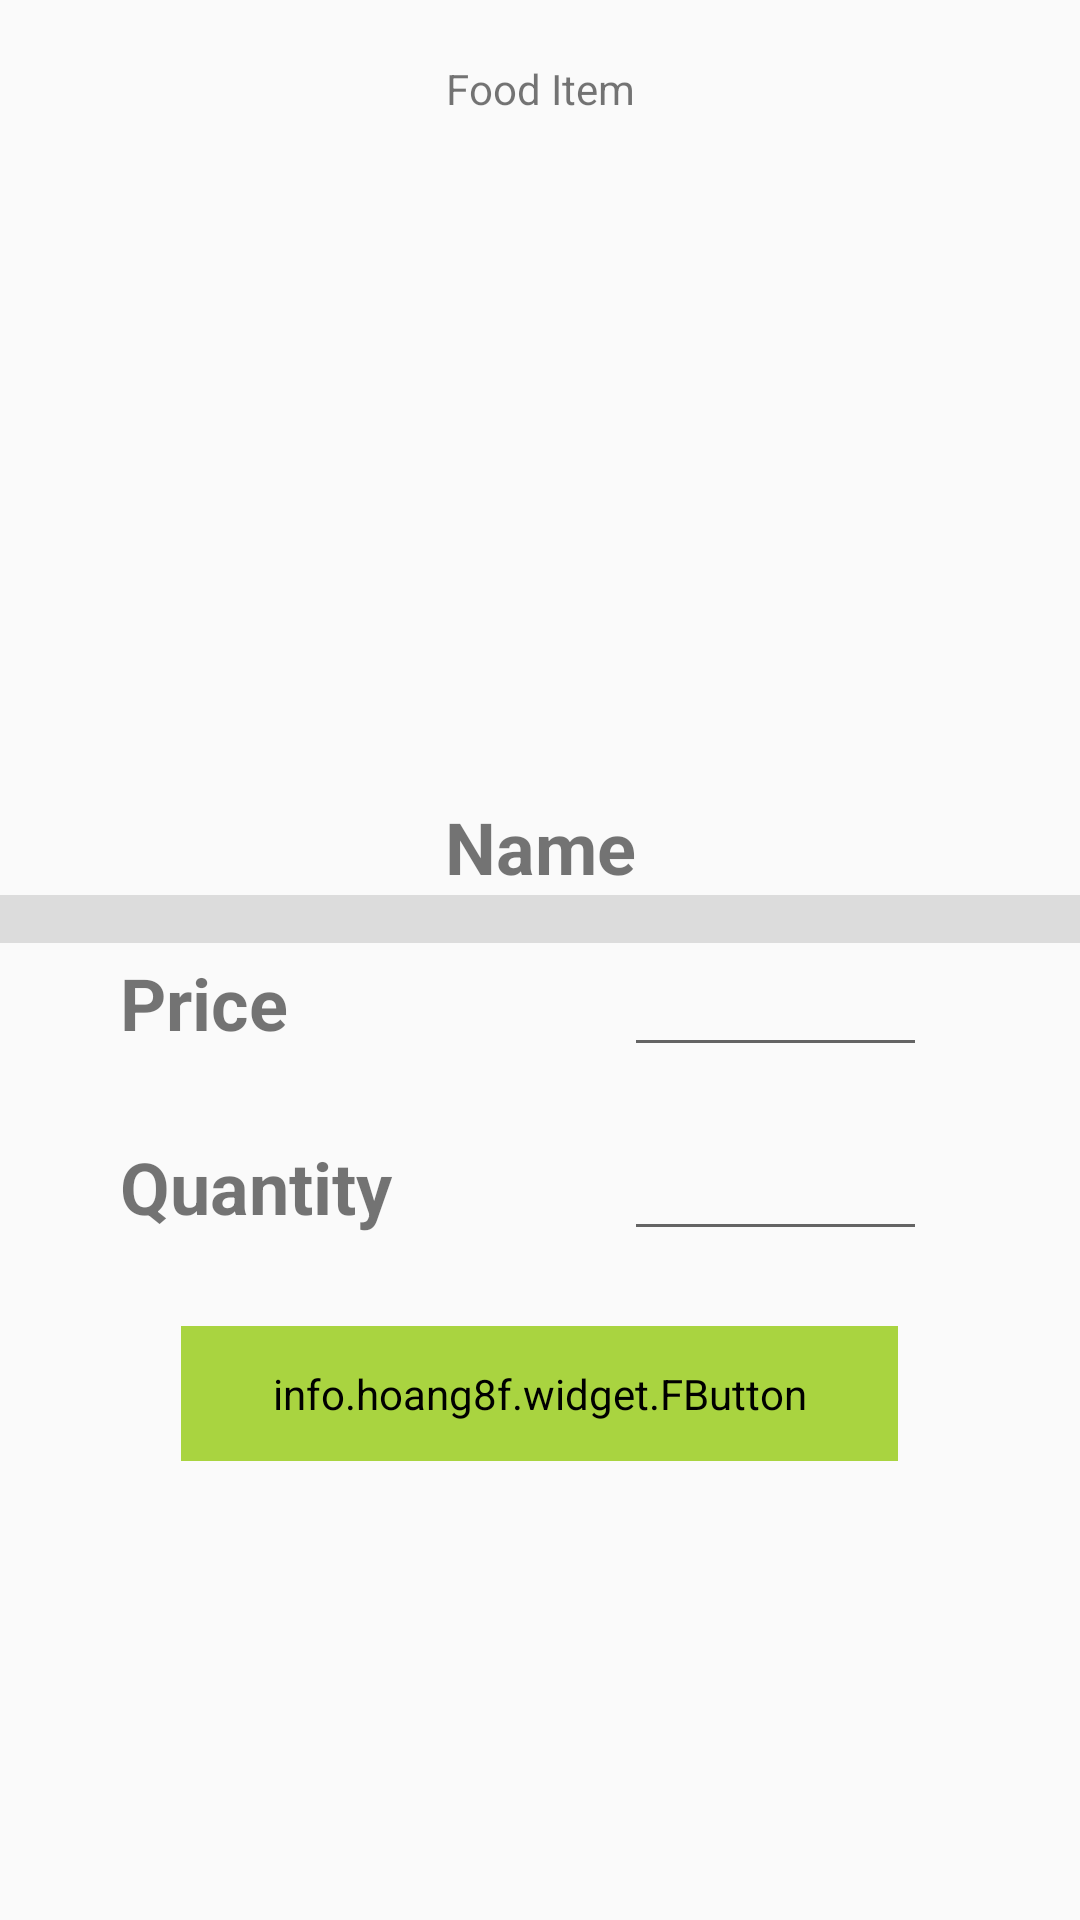

Here is an Android app screen rendered from its layout file. Give the layout XML and the strings, colors and styles it references.
<!-- AndroidManifest.xml: application theme AppTheme -->
<!-- res/layout/activity_edit_food_itme.xml -->
<?xml version="1.0" encoding="utf-8"?>
<LinearLayout xmlns:android="http://schemas.android.com/apk/res/android"
    xmlns:app="http://schemas.android.com/apk/res-auto"
    xmlns:tools="http://schemas.android.com/tools"
    android:layout_width="match_parent"
    android:layout_height="match_parent"
    tools:context=".Seller.EditFoodItme"
    android:orientation="vertical">

    <TextView
        android:id="@+id/textView5"
        android:layout_marginTop="20dp"
        android:layout_width="match_parent"
        android:layout_height="wrap_content"
        android:gravity="center"
        android:text="Food Item" />

    <ImageView
        android:id="@+id/imageViewfd"
        android:layout_width="423dp"
        android:layout_height="207dp"
        tools:srcCompat="@tools:sample/avatars" />

    <TextView
        android:id="@+id/fdname"
        android:layout_width="match_parent"
        android:layout_height="wrap_content"
        android:layout_marginTop="20dp"
        android:gravity="center"
        android:text="Name"
        android:textSize="24sp"
        android:textStyle="bold" />

    <View
        android:id="@+id/divider2"
        android:layout_width="match_parent"
        android:layout_height="16dp"
        android:background="?android:attr/listDivider" />

    <LinearLayout
        android:layout_width="match_parent"
        android:layout_height="wrap_content"
        android:layout_marginRight="30dp"
        android:orientation="horizontal">

        <TextView
            android:id="@+id/textView6"
            android:layout_width="128dp"
            android:layout_height="wrap_content"
            android:layout_marginLeft="40dp"
            android:text="Price"
            android:textSize="24sp"
            android:textStyle="bold" />

        <EditText
            android:id="@+id/fdprice"
            android:layout_width="101dp"
            android:layout_height="wrap_content"
            android:layout_marginLeft="40dp"
            android:ems="10"
            android:gravity="center"
            android:inputType="number" />




    </LinearLayout>
    <LinearLayout
        android:layout_width="match_parent"
        android:layout_marginTop="20dp"
        android:layout_height="wrap_content"
        android:layout_marginRight="40dp"
        android:orientation="horizontal">

        <TextView
            android:layout_width="128dp"
            android:layout_height="wrap_content"
            android:layout_marginLeft="40dp"
            android:text="Quantity"
            android:textSize="24sp"
            android:textStyle="bold" />

        <EditText
            android:id="@+id/fdqty"
            android:layout_width="101dp"
            android:layout_height="wrap_content"
            android:layout_marginLeft="40dp"
            android:ems="10"
            android:gravity="center"
            android:inputType="number" />



    </LinearLayout>

    <info.hoang8f.widget.FButton
        android:id="@+id/fdup"
        android:layout_width="239dp"
        android:layout_marginTop="25dp"
        android:layout_height="45dp"
        android:layout_gravity="center"
        android:textColor="@color/cardview_light_background"
        android:backgroundTint="@color/signin"
        android:text="UPDATE" />

</LinearLayout>
<!-- resources referenced by this layout -->
<resources>
  <color name="signin">#A9d440</color>
  <style name="AppTheme" parent="Theme.AppCompat.Light.DarkActionBar">
          
          <item name="colorPrimary">@color/colorPrimary</item>
          <item name="colorPrimaryDark">@color/colorPrimaryDark</item>
          <item name="colorAccent">@color/colorAccent</item>
      </style>
  <color name="colorPrimary">#3F51B5</color>
  <color name="colorPrimaryDark">#303F9F</color>
  <color name="colorAccent">#FF4081</color>
</resources>
